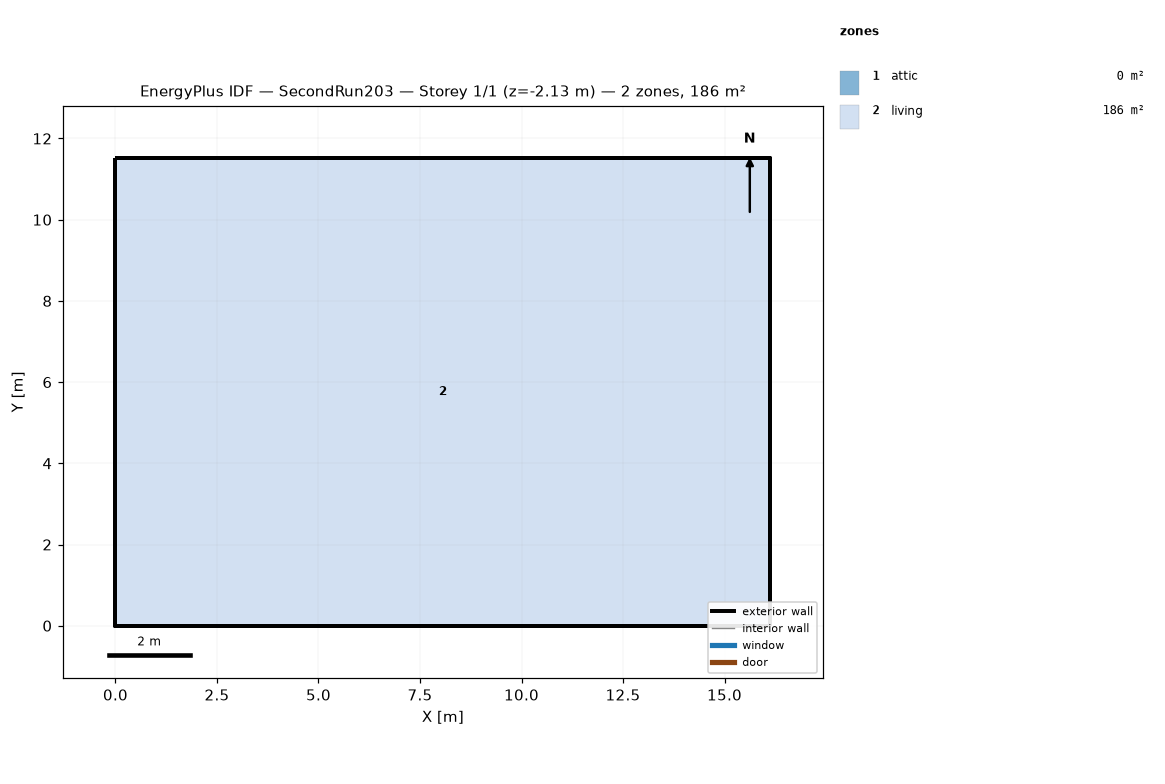
=== STOREY PLAN SPEC (per zone: floor XY polygon, exterior-wall plan segments, windows/doors) ===
zone 1: attic  (0.0 m²)
  exterior wall: (16.13, 0.00) – (16.13, 11.52) – (16.13, 5.76)  [17.3 m]
  exterior wall: (0.00, 11.52) – (0.00, 0.00) – (0.00, 5.76)  [17.3 m]
zone 2: living  (185.8 m²)
  floor: (0.00, 0.00) (0.00, 11.52) (16.13, 11.52) (16.13, 0.00)
  exterior wall: (0.00, 0.00) – (16.13, 0.00)  [16.1 m] x2 surfaces
  exterior wall: (16.13, 0.00) – (16.13, 11.52)  [11.5 m] x2 surfaces
  exterior wall: (16.13, 11.52) – (0.00, 11.52)  [16.1 m] x2 surfaces
  exterior wall: (0.00, 11.52) – (0.00, 0.00)  [11.5 m] x2 surfaces
  interior walls: 4

=== DERIVED (storey summary) ===
Building: SecondRun203
Storey: 1 of 1  (floor level z = -2.13 m)
Storey gross floor area: 185.8 m²
Zones on this storey: 2
  - attic: floor 0.0 m²; exterior wall 34.6 m (15.8 m²); WWR 0.0%
  - living: floor 185.8 m²; exterior wall 55.3 m (421.4 m²); WWR 0.0%
Zone adjacency: (none detected)